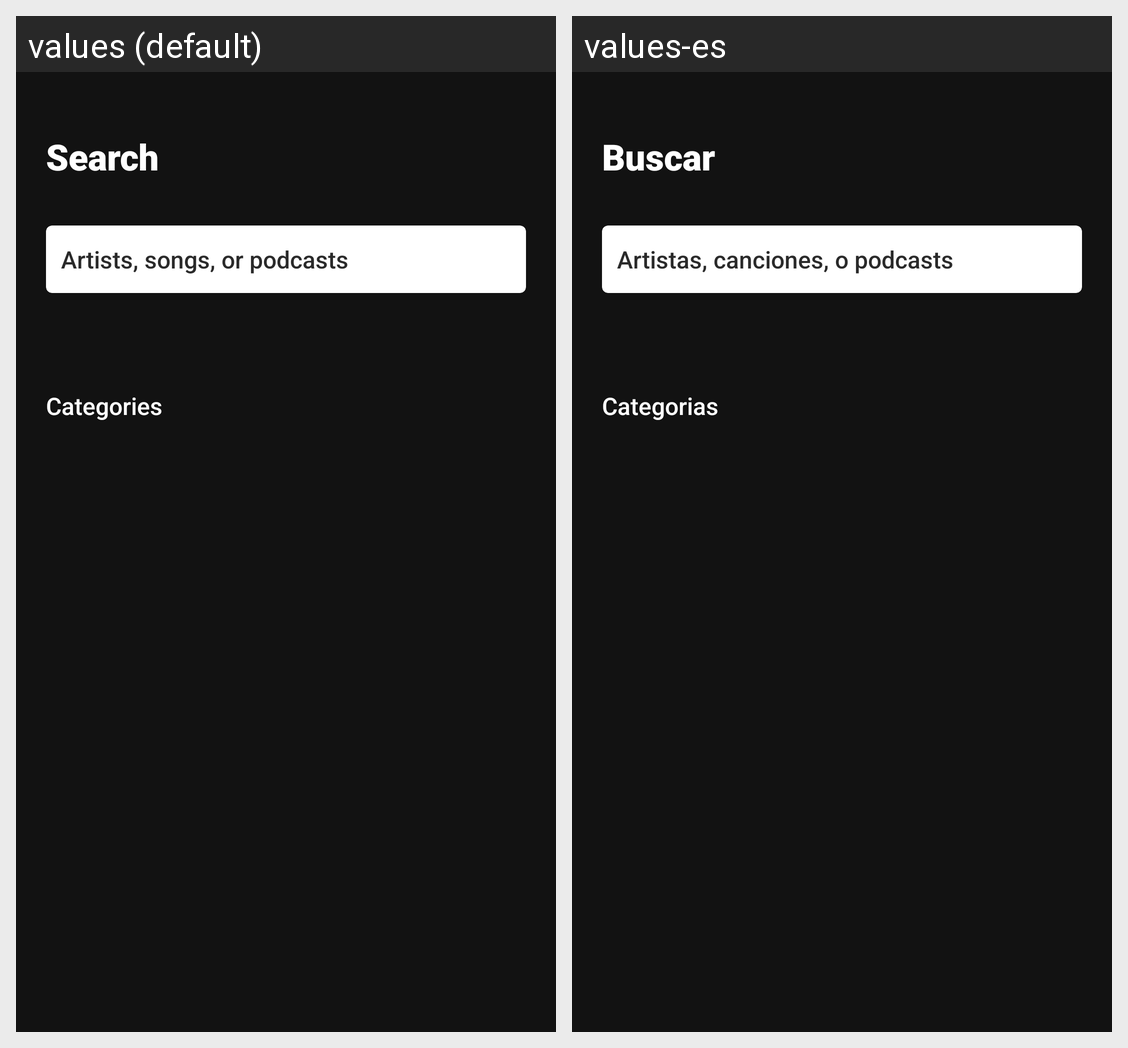

For this localized Android screen grid, give each drawn string resource with its value in every locale shown.
Android screen res/layout/fragment_search.xml rendered under 2 locales, left to right: values (default), values-es. Device: Nexus 5 (rendered at 1080×1920; each locale shown at half size, 540×960, under a caption strip naming it); theme Theme.Triskl.
Strings drawn on this screen, with the default value and each locale's value (text and hints the layout hard-codes, and strings that could not be matched under every locale, appear in the picture but are not listed):

search
  values: Search
  values-es: Buscar

search_box
  values: Artists, songs, or podcasts
  values-es: Artistas, canciones, o podcasts

categories
  values: Categories
  values-es: Categorias
